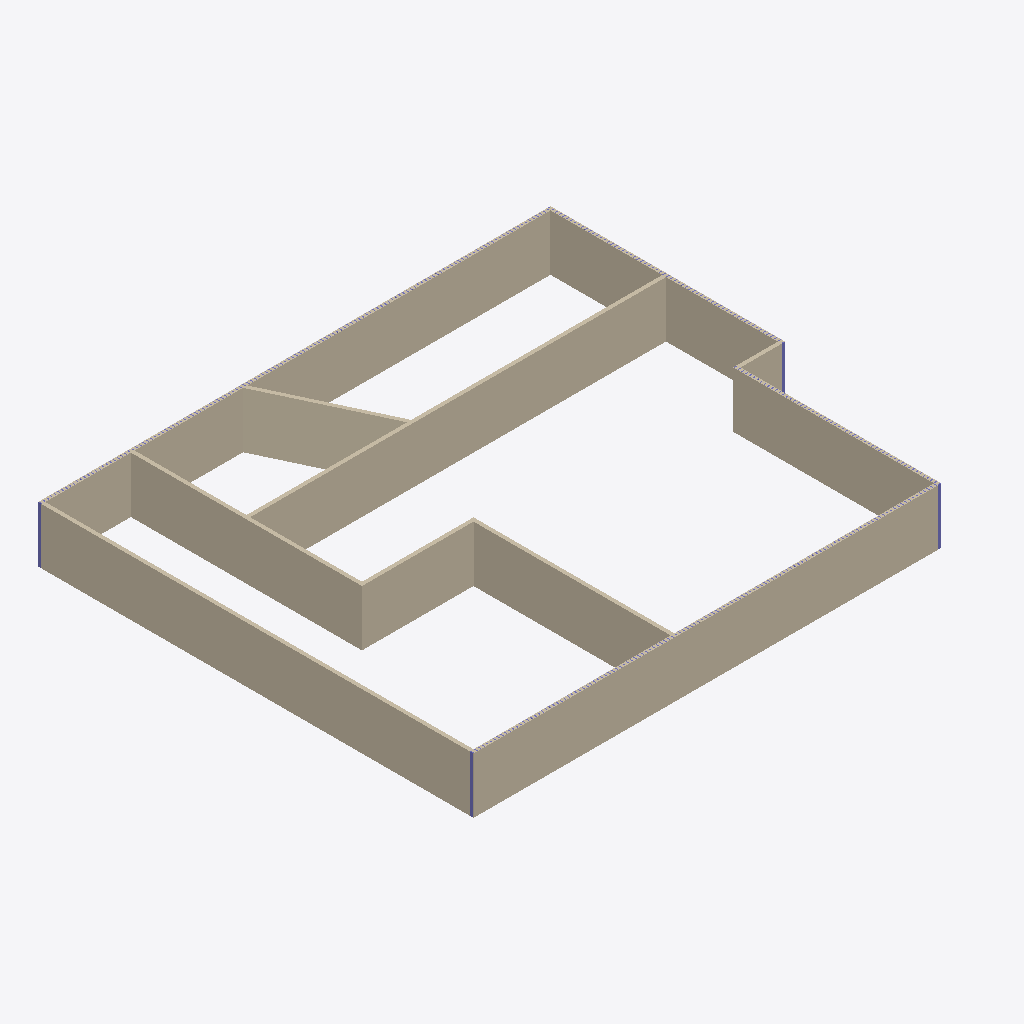
Isometric view of an IFC building model (IFC-SPF (STEP), schema IFC4, length unit foot), seen from the south-west, elements coloured by IFC class: 11 walls (beige), 4 columns (violet).
Extent 28.0 m × 23.8 m × 3.0 m (x, y, z). Storeys (1): Level 1 at 0.00 m. Elements (521): 510 IfcColumnStandardCase, 11 IfcWallStandardCase.

HEADER;
FILE_DESCRIPTION((''),'2;1');
FILE_NAME('','2018-06-17T00:09:31',(''),(''),'Xbim File Processor version 4.0.0.0','Xbim version 4.0.0.0','');
FILE_SCHEMA(('IFC4'));
ENDSEC;
DATA;
#111=IFCPROJECT('1wFXsTPEb0SxtHQHfy3_Si',#42,'Project Number',$,$,'Project Name','Project Status',(#102),#97);
#711=IFCSITE('1wFXsTPEb0SxtHQHfy3_Sk',#42,'Default',$,'',#710,$,$,.ELEMENT.,$,$,$,$,$);
#126=IFCBUILDING('1wFXsTPEb0SxtHQHfy3_Sj',#42,'',$,$,#33,$,'',.ELEMENT.,$,$,$);
#163=IFCBUILDINGSTOREY('1wFXsTPEb0SxtHQHg3y1c$',#42,'Level 1',$,$,#162,$,'Level 1',.ELEMENT.,0.0);
#325=IFCWALLSTANDARDCASE('0dbFgh0bPBWf3HjA0AmOtu',#42,'Basic Wall:Generic - 8":260036',$,'Basic Wall:Generic - 8":1836',#303,#321,'260036',.NOTDEFINED.);
#365=IFCWALLSTANDARDCASE('0dbFgh0bPBWf3HjA0AmO9W',#42,'Basic Wall:Generic - 8":260188',$,'Basic Wall:Generic - 8":1836',#343,#361,'260188',.NOTDEFINED.);
#219=IFCWALLSTANDARDCASE('0dbFgh0bPBWf3HjA0AmOns',#42,'Basic Wall:Generic - 8":259658',$,'Basic Wall:Generic - 8":1836',#180,#213,'259658',.NOTDEFINED.);
#605=IFCWALLSTANDARDCASE('0dbFgh0bPBWf3HjA0AmO6b',#42,'Basic Wall:Generic - 8":261017',$,'Basic Wall:Generic - 8":1836',#583,#601,'261017',.NOTDEFINED.);
#405=IFCWALLSTANDARDCASE('0dbFgh0bPBWf3HjA0AmO17',#42,'Basic Wall:Generic - 8":260731',$,'Basic Wall:Generic - 8":1836',#383,#401,'260731',.NOTDEFINED.);
#525=IFCWALLSTANDARDCASE('0dbFgh0bPBWf3HjA0AmO3D',#42,'Basic Wall:Generic - 8":260849',$,'Basic Wall:Generic - 8":1836',#503,#521,'260849',.NOTDEFINED.);
#565=IFCWALLSTANDARDCASE('0dbFgh0bPBWf3HjA0AmO5Z',#42,'Basic Wall:Generic - 8":260959',$,'Basic Wall:Generic - 8":1836',#543,#561,'260959',.NOTDEFINED.);
#485=IFCWALLSTANDARDCASE('0dbFgh0bPBWf3HjA0AmO3t',#42,'Basic Wall:Generic - 8":260811',$,'Basic Wall:Generic - 8":1836',#463,#481,'260811',.NOTDEFINED.);
#654=IFCWALLSTANDARDCASE('2Pv_Zrwzb84fGrvGmL_WjN',#42,'Basic Wall:Generic - 8":261275',$,'Basic Wall:Generic - 8":1836',#625,#650,'261275',.NOTDEFINED.);
#445=IFCWALLSTANDARDCASE('0dbFgh0bPBWf3HjA0AmO2Z',#42,'Basic Wall:Generic - 8":260767',$,'Basic Wall:Generic - 8":1836',#423,#441,'260767',.NOTDEFINED.);
#694=IFCWALLSTANDARDCASE('1vGpqfT3P0_OqL1Cr1$HbS',#42,'Basic Wall:Generic - 8":261767',$,'Basic Wall:Generic - 8":1836',#672,#690,'261767',.NOTDEFINED.);
#985=IFCCOLUMNSTANDARDCASE('3goPf9kgT7swdjIK5xoaQl',#879,$,$,$,#987,#997,$,.COLUMN.);
#4440=IFCCOLUMNSTANDARDCASE('0PQsC1dhDDI9RghwKeIwS3',#879,$,$,$,#4442,#4452,$,.COLUMN.);
#6878=IFCCOLUMNSTANDARDCASE('2JTC3BCYHD9f8Y2k7mftue',#879,$,$,$,#6880,#6890,$,.COLUMN.);
#7746=IFCCOLUMNSTANDARDCASE('2UvLMkT8D6juFEX6oNuoGN',#879,$,$,$,#7748,#7758,$,.COLUMN.);
ENDSEC;